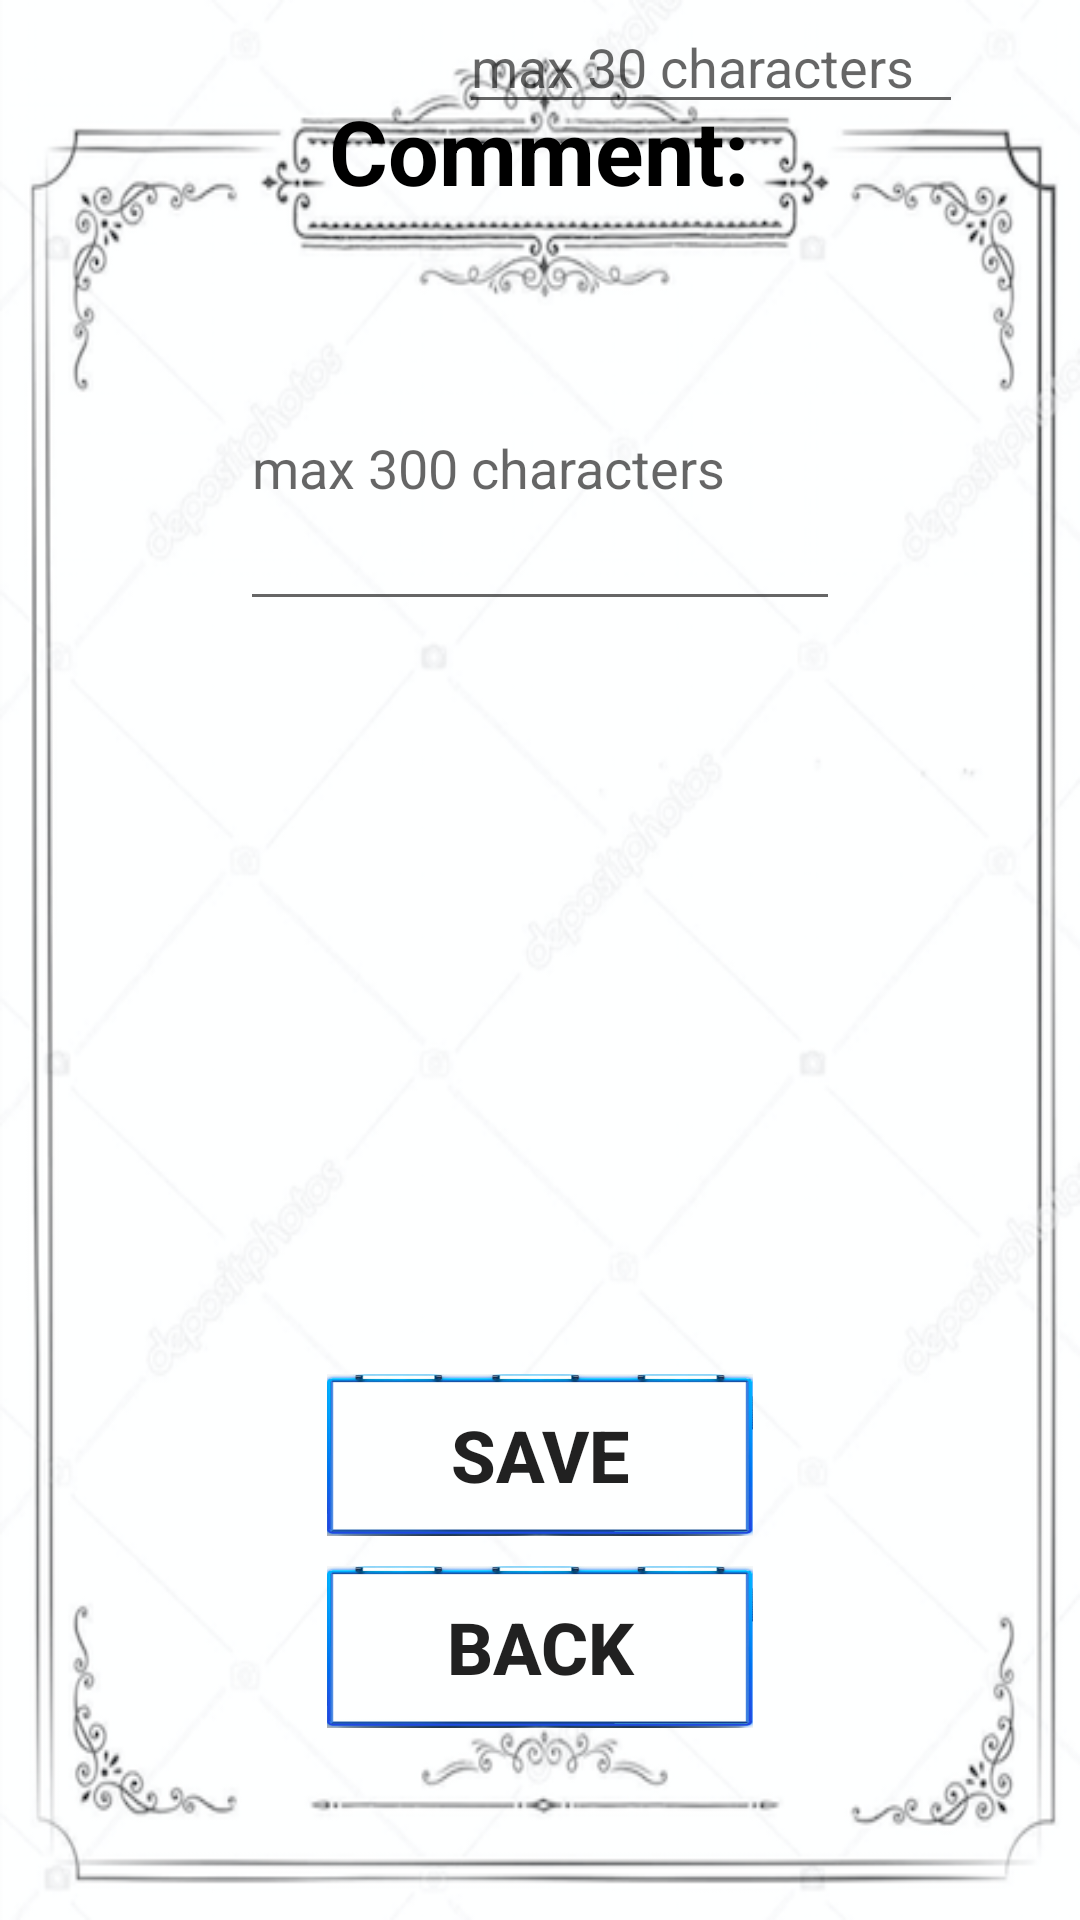

The Android layout XML behind this screen, and the referenced resources:
<!-- AndroidManifest.xml: application theme AppTheme -->
<!-- res/layout/popup_add_comment2.xml -->
<?xml version="1.0" encoding="utf-8"?>
<RelativeLayout xmlns:android="http://schemas.android.com/apk/res/android"
    xmlns:app="http://schemas.android.com/apk/res-auto"
    xmlns:tools="http://schemas.android.com/tools"
    android:layout_width="match_parent"
    android:layout_height="match_parent"
    android:background="@drawable/case1"
    android:paddingLeft="0dp"
    android:paddingTop="0dp"
    android:paddingRight="0dp"
    android:paddingBottom="0dp"
    tools:context=".activities.ShowPopupCommentActivity">

    <TextView
        android:id="@+id/addCommentText"
        android:layout_width="205dp"
        android:layout_height="wrap_content"
        android:layout_alignParentTop="true"
        android:layout_centerHorizontal="true"
        android:layout_marginTop="30dp"
        android:gravity="center"
        android:text="@string/comment"
        android:textColor="@android:color/background_dark"
        android:textSize="30sp"
        android:textStyle="bold" />

    <Button
        android:id="@+id/addProblemBack"
        android:layout_width="142dp"
        android:layout_height="54dp"
        android:layout_alignParentBottom="true"
        android:layout_centerHorizontal="true"
        android:layout_marginBottom="64dp"
        android:background="@drawable/frame2"
        android:onClick="back"
        android:text="back"
        android:textSize="24sp"
        android:textStyle="bold" />

    <Button
        android:id="@+id/addProblemSave2"
        android:layout_width="142dp"
        android:layout_height="54dp"
        android:layout_alignParentBottom="true"
        android:layout_centerHorizontal="true"
        android:layout_marginBottom="128dp"
        android:background="@drawable/frame2"
        android:onClick="saveComment"
        android:text="save"
        android:textSize="24sp"
        android:textStyle="bold" />

    <EditText
        android:id="@+id/problemTitleTextField"
        android:layout_width="168dp"
        android:layout_height="wrap_content"
        android:layout_alignTop="@+id/text3"
        android:layout_alignParentEnd="true"
        android:layout_marginEnd="39dp"
        android:ems="10"
        android:hint="@string/hintforrecord"
        android:inputType="textPersonName"
        android:textColor="@android:color/darker_gray" />

    <EditText
        android:id="@+id/doctor_comment"
        android:layout_width="200dp"
        android:layout_height="105dp"
        android:layout_alignParentTop="true"
        android:layout_centerHorizontal="true"
        android:layout_marginTop="102dp"
        android:ems="10"
        android:hint="@string/hintforproblemdescp"
        android:inputType="textPersonName"
        android:textColor="@android:color/darker_gray" />

</RelativeLayout>
<!-- resources referenced by this layout -->
<resources>
  <!-- drawable case1: png bitmap (drawable, 167210 bytes) -->
  <!-- drawable frame2: png bitmap (drawable, 34780 bytes) -->
  <string name="comment">Comment:</string>
  <string name="hintforproblemdescp">max 300 characters</string>
  <string name="hintforrecord">max 30 characters</string>
  <style name="AppTheme" parent="Theme.AppCompat.Light.DarkActionBar">
          
          <item name="colorPrimary">@color/colorPrimary</item>
          <item name="colorPrimaryDark">@color/colorPrimaryDark</item>
          <item name="colorAccent">@color/colorAccent</item>
          <item name="windowNoTitle ">true</item>
  
      </style>
  <color name="colorPrimary">#3F51B5</color>
  <color name="colorPrimaryDark">#303F9F</color>
  <color name="colorAccent">#FF4081</color>
</resources>
